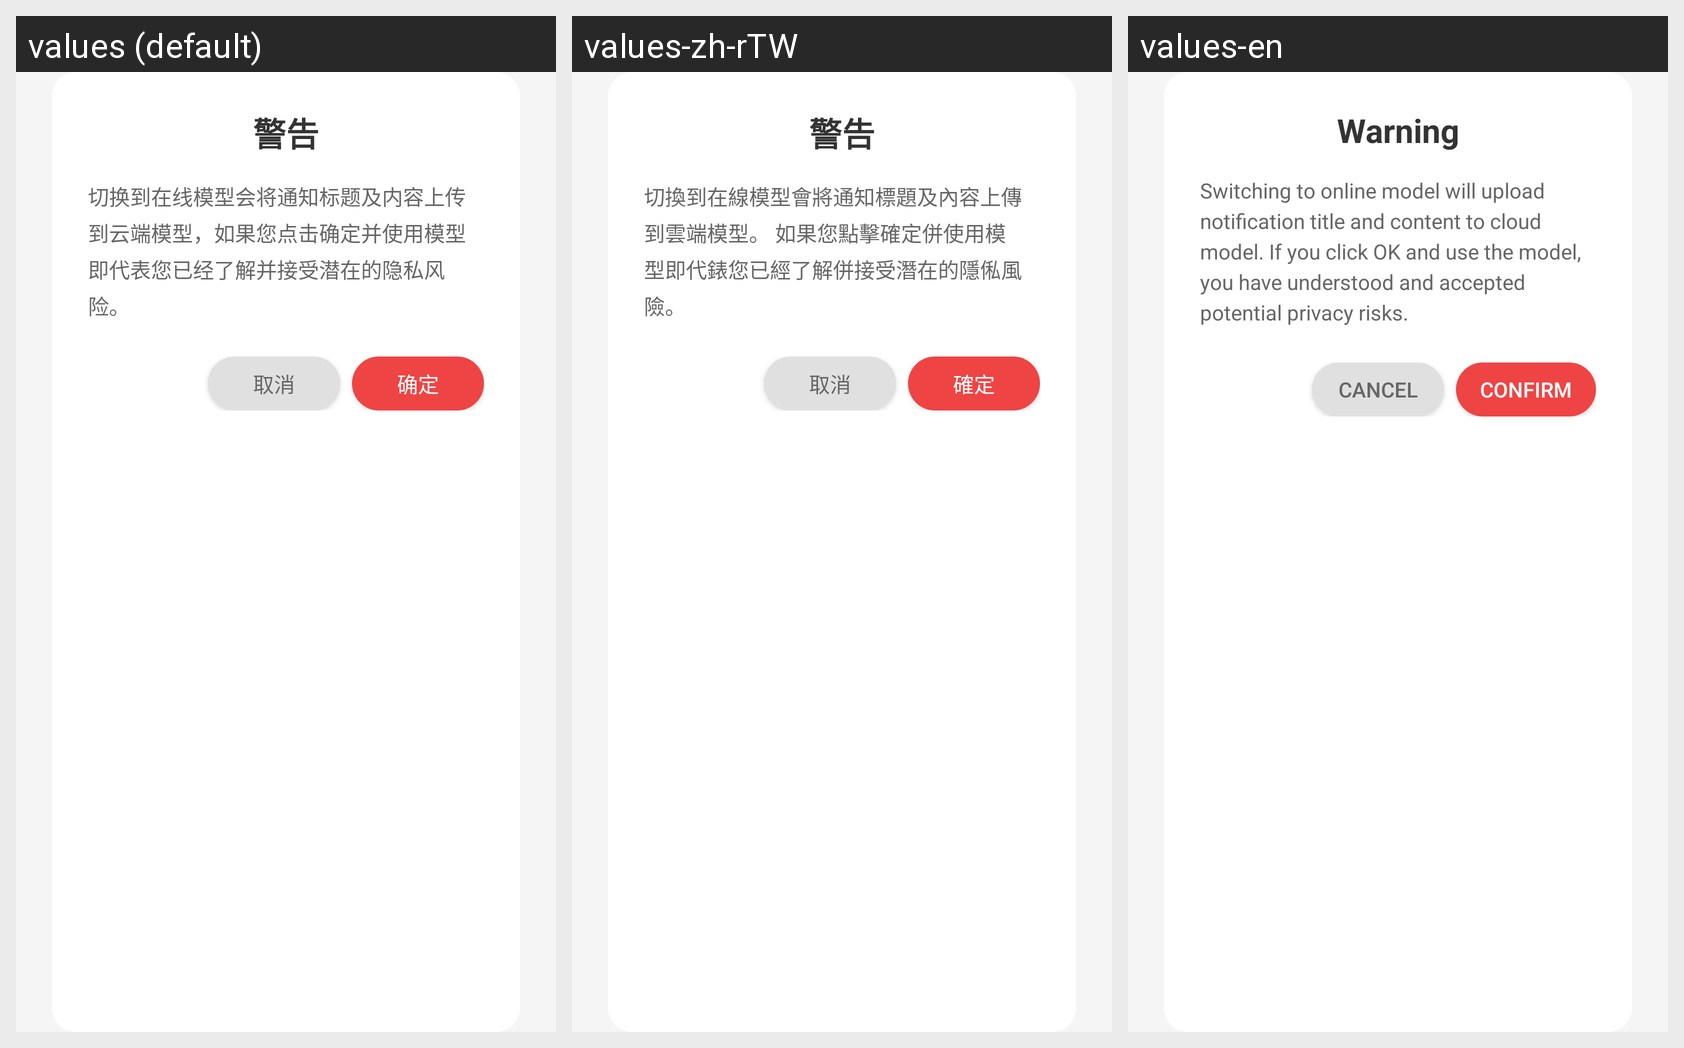

For this localized Android screen grid, give each drawn string resource with its value in every locale shown.
Android screen res/layout/dialog_warning.xml rendered under 3 locales, left to right: values (default), values-zh-rTW, values-en. Device: Nexus 5 (rendered at 1080×1920; each locale shown at half size, 540×960, under a caption strip naming it); theme AppTheme.
Strings drawn on this screen, with the default value and each locale's value (text and hints the layout hard-codes, and strings that could not be matched under every locale, appear in the picture but are not listed):

warning_title
  values: 警告
  values-zh-rTW: 警告
  values-en: Warning

online_warning_content
  values: 切换到在线模型会将通知标题及内容上传到云端模型，如果您点击确定并使用模型即代表您已经了解并接受潜在的隐私风险。
  values-zh-rTW: 切換到在線模型會將通知標題及內容上傳到雲端模型。 如果您點擊確定併使用模型即代錶您已經了解併接受潛在的隱俬風險。
  values-en: Switching to online model will upload notification title and content to cloud model. If you click OK and use the model, you have understood and accepted potential privacy risks.

cancel
  values: 取消
  values-zh-rTW: 取消
  values-en: Cancel

confirm
  values: 确定
  values-zh-rTW: 確定
  values-en: Confirm
